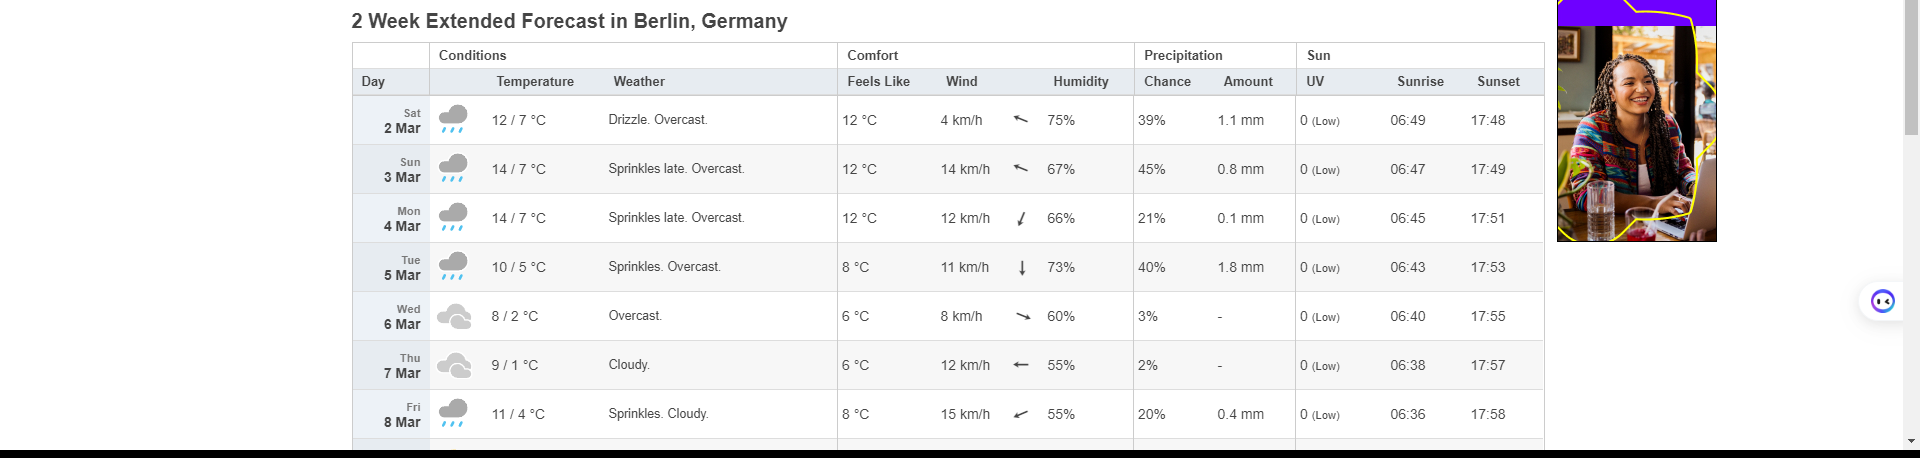
Task: Extracting the weather forecast for Berlin City within the next 14 days
Workflow: ExtractWeatherDataTable

Step 1 [try]: get-text from the table 'wt-ext' in window 'Berlin, Germany 14 day weather forecast' (chrome.exe)
